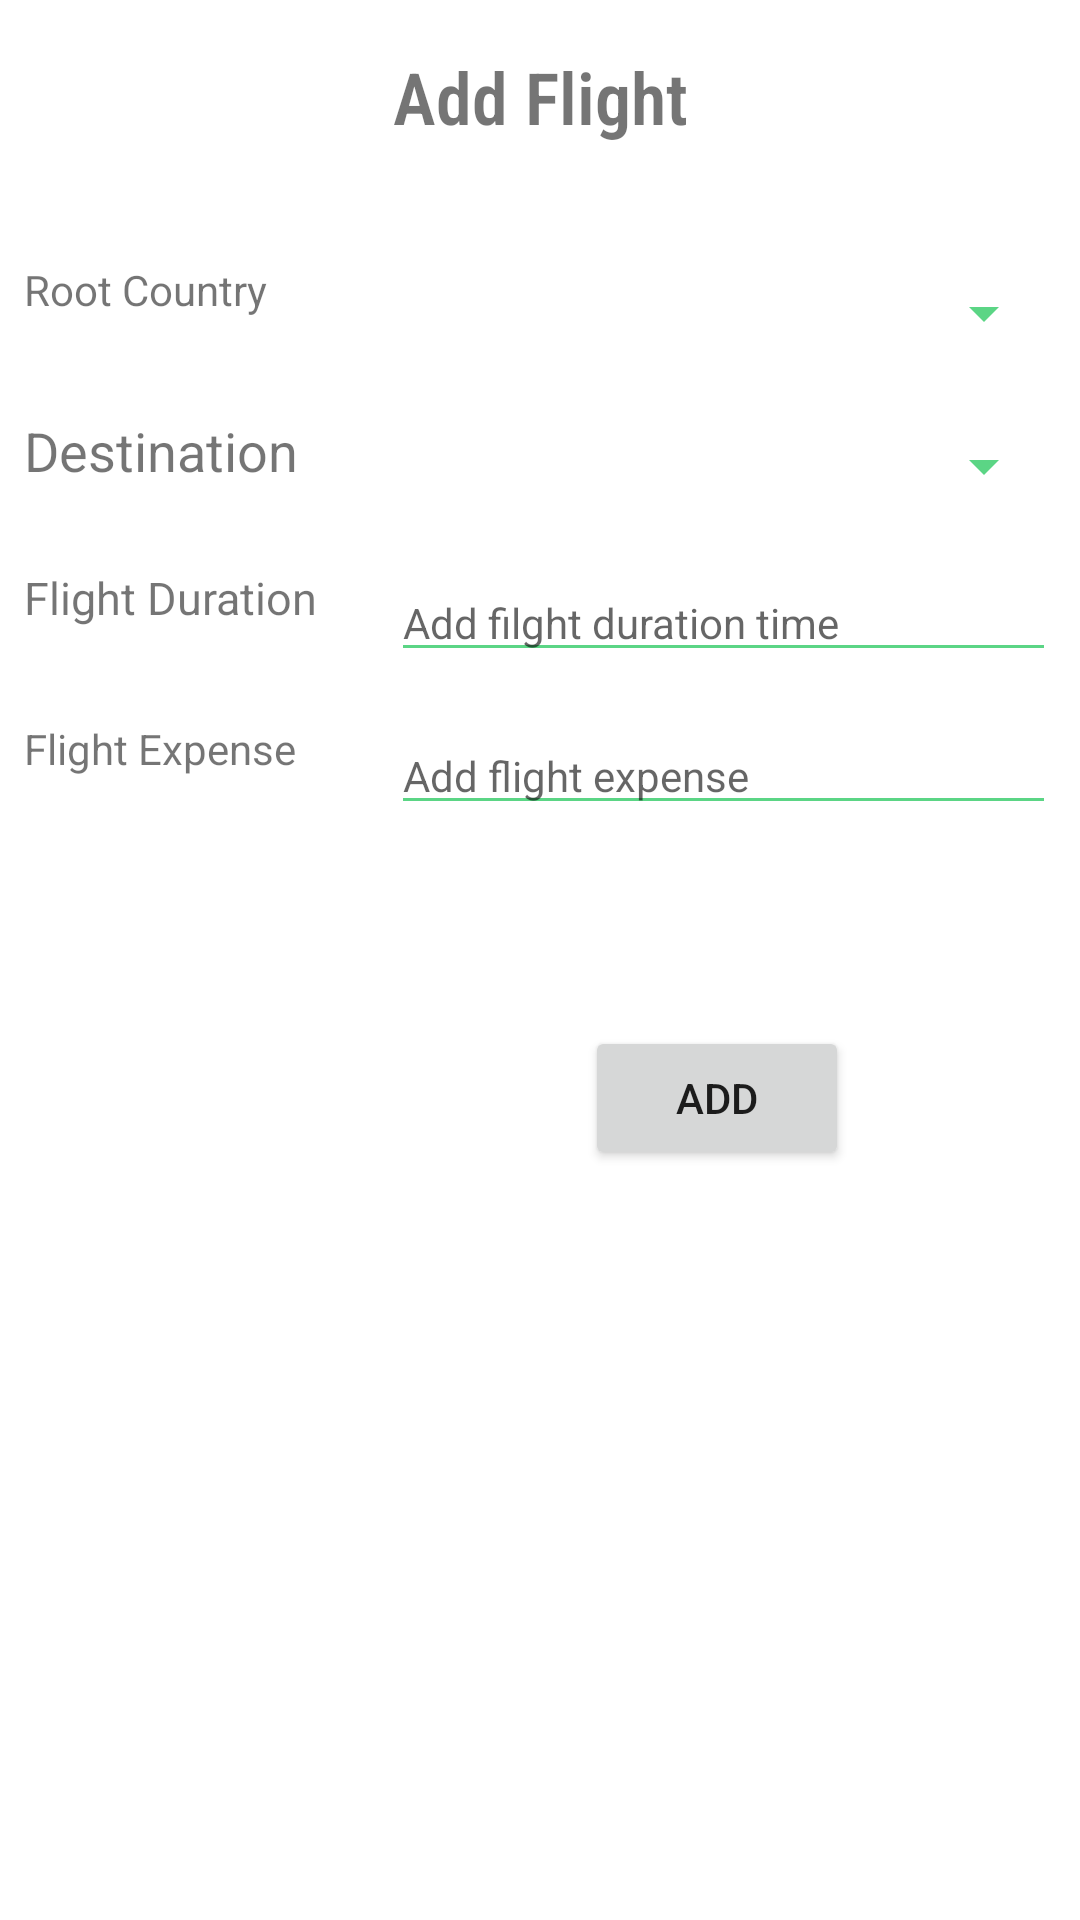

Layout XML and referenced resources for this Android screen:
<!-- AndroidManifest.xml: application theme AppTheme -->
<!-- res/layout/fragment_add_flight.xml -->
<?xml version="1.0" encoding="utf-8"?>

<androidx.constraintlayout.widget.ConstraintLayout xmlns:android="http://schemas.android.com/apk/res/android"
                                                   xmlns:app="http://schemas.android.com/apk/res-auto" xmlns:tools="http://schemas.android.com/tools"
             android:layout_width="match_parent"
             android:layout_height="match_parent"
             tools:context=".AddFlightFragment">

    <TextView
            android:text="Add Flight"
            android:layout_width="wrap_content"
            android:layout_height="wrap_content"
            android:id="@+id/addflight"
            app:layout_constraintStart_toStartOf="parent"
            android:layout_marginLeft="8dp"
            android:layout_marginStart="8dp"
            app:layout_constraintEnd_toEndOf="parent"
            android:layout_marginEnd="8dp"
            android:layout_marginRight="8dp"
            app:layout_constraintTop_toTopOf="parent" android:layout_marginTop="16dp"
            app:fontFamily="sans-serif-condensed-light" android:textSize="24sp" android:textStyle="bold"/>


    <androidx.constraintlayout.widget.Guideline
            android:orientation="vertical"
            android:layout_width="wrap_content"
            android:layout_height="wrap_content" android:id="@+id/guideline2"
            app:layout_constraintGuide_percent="0.34"/>
    <androidx.constraintlayout.widget.Guideline
            android:orientation="horizontal"
            android:layout_width="wrap_content"
            android:layout_height="wrap_content" app:layout_constraintGuide_begin="71dp" android:id="@+id/guideline4"/>
    <TextView
            android:text="Root Country"
            android:layout_width="0dp"
            android:layout_height="35dp"
            android:id="@+id/textView8" app:layout_constraintStart_toStartOf="parent" android:layout_marginLeft="8dp"
            android:layout_marginStart="8dp" app:layout_constraintEnd_toStartOf="@+id/guideline2"
            android:layout_marginEnd="8dp" android:layout_marginRight="8dp"
            android:layout_marginTop="16dp" app:layout_constraintTop_toTopOf="@+id/guideline4" android:textSize="14sp"/>
    <TextView
            android:text="Destination"
            android:layout_width="0dp"
            android:layout_height="35dp"
            android:id="@+id/textView9" app:layout_constraintEnd_toStartOf="@+id/guideline2"
            android:layout_marginEnd="8dp" android:layout_marginRight="8dp"
            app:layout_constraintStart_toStartOf="parent" android:layout_marginLeft="8dp"
            android:layout_marginStart="8dp" app:layout_constraintTop_toBottomOf="@+id/textView8"
            android:layout_marginTop="16dp" android:textSize="18sp"/>
    <TextView
            android:text="Flight Duration"
            android:layout_width="0dp"
            android:layout_height="35dp"
            android:id="@+id/textView10" app:layout_constraintEnd_toStartOf="@+id/guideline2"
            android:layout_marginEnd="8dp" android:layout_marginRight="8dp"
            app:layout_constraintStart_toStartOf="parent" android:layout_marginLeft="8dp"
            android:layout_marginStart="8dp" app:layout_constraintTop_toBottomOf="@+id/textView9"
            android:layout_marginTop="16dp" android:textSize="15sp"/>
    <TextView
            android:text="Flight Expense"
            android:layout_width="0dp"
            android:layout_height="35dp"
            android:id="@+id/textView11" app:layout_constraintEnd_toStartOf="@+id/guideline2"
            android:layout_marginEnd="8dp" android:layout_marginRight="8dp"
            app:layout_constraintStart_toStartOf="parent" android:layout_marginLeft="8dp"
            android:layout_marginStart="8dp" app:layout_constraintTop_toBottomOf="@+id/textView10"
            android:layout_marginTop="16dp" android:textSize="14sp"/>
    <Spinner
            android:layout_width="0dp"
            android:layout_height="35dp"
            android:inputType="textPersonName"
            android:id="@+id/spinnerRoot" android:layout_marginEnd="8dp"
            app:layout_constraintEnd_toEndOf="parent" android:layout_marginRight="8dp" android:layout_marginStart="8dp"
            android:layout_marginLeft="8dp"
            android:textSize="14sp" app:layout_constraintHorizontal_bias="0.0" android:layout_marginTop="16dp"
            app:layout_constraintTop_toTopOf="@+id/guideline4" app:layout_constraintStart_toEndOf="@+id/guideline2"/>
    <Spinner
            android:layout_width="0dp"
            android:layout_height="35dp"
            android:id="@+id/spinnerDest" app:layout_constraintStart_toStartOf="@+id/guideline2"
            android:layout_marginLeft="8dp" android:layout_marginStart="8dp" app:layout_constraintEnd_toEndOf="parent"
            android:layout_marginEnd="8dp" android:layout_marginRight="8dp" android:layout_marginTop="16dp"
            app:layout_constraintTop_toBottomOf="@+id/spinnerRoot" android:textSize="14sp"/>
    <EditText
            android:layout_width="0dp"
            android:layout_height="35dp"
            android:inputType="textPersonName"
            android:hint="Add filght duration time"
            android:ems="10"
            android:id="@+id/duration_Et" android:layout_marginEnd="8dp"
            app:layout_constraintEnd_toEndOf="parent" android:layout_marginRight="8dp" android:layout_marginStart="8dp"
            app:layout_constraintStart_toStartOf="@+id/guideline2" android:layout_marginLeft="8dp"
            android:layout_marginTop="16dp" app:layout_constraintTop_toBottomOf="@+id/spinnerDest"
            android:textSize="14sp"/>
    <EditText
            android:layout_width="0dp"
            android:layout_height="35dp"
            android:inputType="number"
            android:ems="10"
            android:hint="Add flight expense"
            android:id="@+id/expense_et"
            app:layout_constraintStart_toStartOf="@+id/guideline2" android:layout_marginLeft="8dp"
            android:layout_marginStart="8dp" app:layout_constraintEnd_toEndOf="parent" android:layout_marginEnd="8dp"
            android:layout_marginRight="8dp" android:layout_marginTop="16dp"
            app:layout_constraintTop_toBottomOf="@+id/duration_Et" android:textSize="14sp"/>
    <Button
            android:text="add"
            android:layout_width="wrap_content"
            android:layout_height="wrap_content"
            android:id="@+id/add_flight_button" app:layout_constraintEnd_toEndOf="parent" android:layout_marginEnd="8dp"
            android:layout_marginRight="8dp" app:layout_constraintStart_toStartOf="@+id/guideline2"
            android:layout_marginLeft="8dp" android:layout_marginStart="8dp"
            app:layout_constraintHorizontal_bias="0.485" android:layout_marginBottom="250dp"
            app:layout_constraintBottom_toBottomOf="parent"/>


</androidx.constraintlayout.widget.ConstraintLayout>
<!-- resources referenced by this layout -->
<resources>
  <style name="AppTheme" parent="Theme.MaterialComponents.Light.DarkActionBar">
          
          <item name="colorPrimary">@color/colorPrimary</item>
          <item name="colorPrimaryDark">@color/colorPrimaryDark</item>
          <item name="colorAccent">@color/colorAccent</item>
          <item name="colorControlNormal">@color/colorAccent</item>
          <item name="colorControlActivated">@color/colorPrimaryDark</item>
      </style>
  <color name="colorPrimary">#4cab6d</color>
  <color name="colorPrimaryDark">#3f915f</color>
  <color name="colorAccent">#5BD585</color>
</resources>
